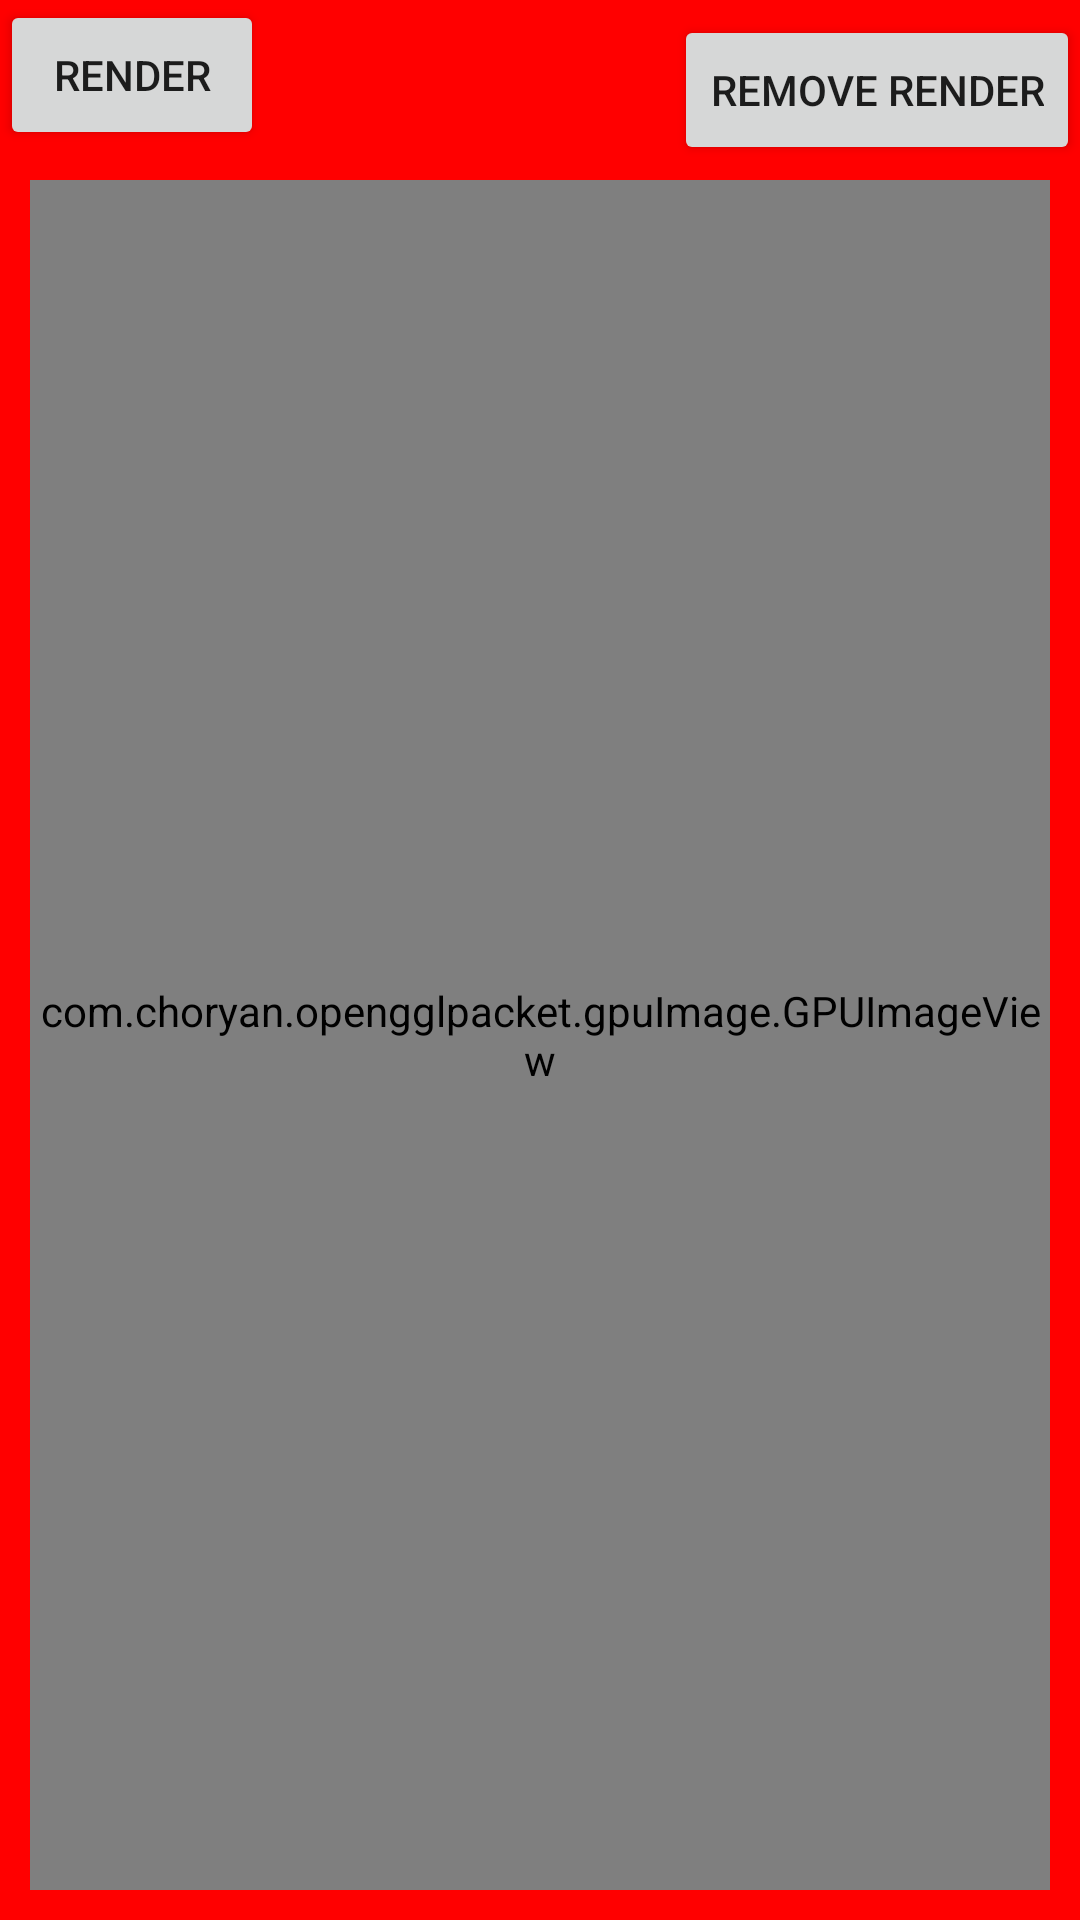

Layout XML and referenced resources for this Android screen:
<!-- AndroidManifest.xml: application theme Theme.OpengGLPacket -->
<!-- res/layout/activity_draw_bitmap_sobel.xml -->
<?xml version="1.0" encoding="utf-8"?>
<androidx.constraintlayout.widget.ConstraintLayout xmlns:android="http://schemas.android.com/apk/res/android"
    xmlns:app="http://schemas.android.com/apk/res-auto"
    android:layout_width="match_parent"
    android:layout_height="match_parent"
    android:background="@color/red">

    <Button
        android:id="@+id/btn_render"
        android:layout_width="wrap_content"
        android:layout_height="50dp"
        android:text="Render"
        app:layout_constraintBottom_toTopOf="@+id/v_gpuimage_view"
        app:layout_constraintLeft_toLeftOf="parent"
        app:layout_constraintTop_toTopOf="parent" />

    <Button
        android:id="@+id/btn_remove_render"
        android:layout_width="wrap_content"
        android:layout_height="50dp"
        android:text="Remove Render"
        app:layout_constraintBottom_toTopOf="@+id/v_gpuimage_view"
        app:layout_constraintRight_toRightOf="parent"
        app:layout_constraintTop_toTopOf="parent" />


    <com.choryan.opengglpacket.gpuImage.GPUImageView
        android:id="@+id/v_gpuimage_view"
        android:layout_width="match_parent"
        android:layout_height="0dp"
        android:layout_margin="10dp"
        app:layout_constraintBottom_toBottomOf="parent"
        app:layout_constraintLeft_toLeftOf="parent"
        app:layout_constraintRight_toRightOf="parent"
        app:layout_constraintTop_toBottomOf="@+id/btn_render" />

</androidx.constraintlayout.widget.ConstraintLayout>
<!-- resources referenced by this layout -->
<resources>
  <color name="red">#FF00</color>
  <style name="Theme.OpengGLPacket" parent="Theme.MaterialComponents.DayNight.DarkActionBar">
          
          <item name="colorPrimary">@color/purple_500</item>
          <item name="colorPrimaryVariant">@color/purple_700</item>
          <item name="colorOnPrimary">@color/white</item>
          
          <item name="colorSecondary">@color/teal_200</item>
          <item name="colorSecondaryVariant">@color/teal_700</item>
          <item name="colorOnSecondary">@color/black</item>
          
          <item name="android:statusBarColor" tools:targetApi="l">?attr/colorPrimaryVariant</item>
          
      </style>
  <color name="purple_500">#FF6200EE</color>
  <color name="purple_700">#FF3700B3</color>
  <color name="white">#FFFFFFFF</color>
  <color name="teal_200">#FF03DAC5</color>
  <color name="teal_700">#FF018786</color>
  <color name="black">#FF000000</color>
</resources>
